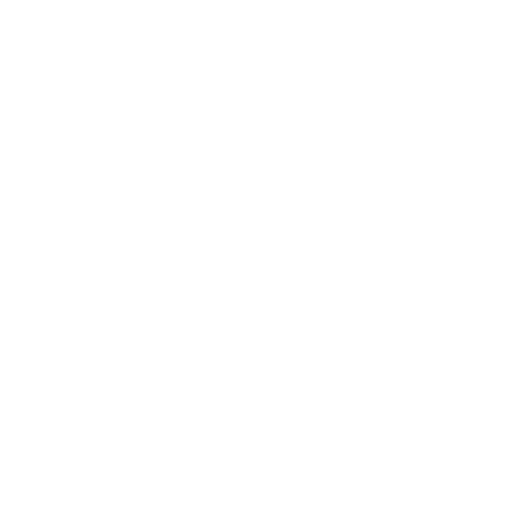
t = 0.00 s
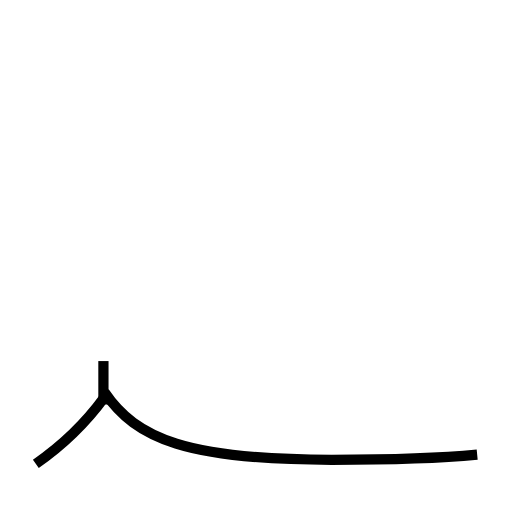
t = 1.56 s
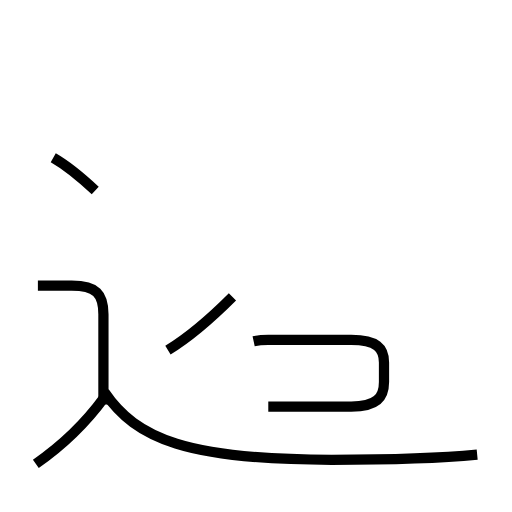
t = 3.20 s
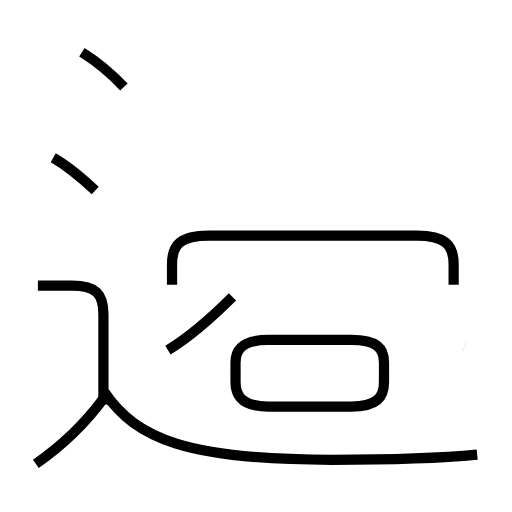
t = 4.70 s
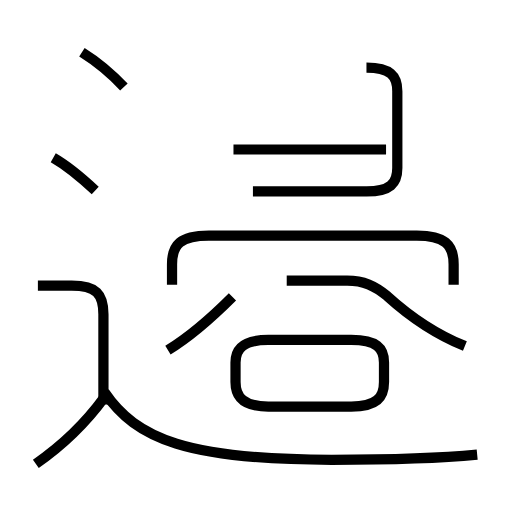
t = 6.54 s
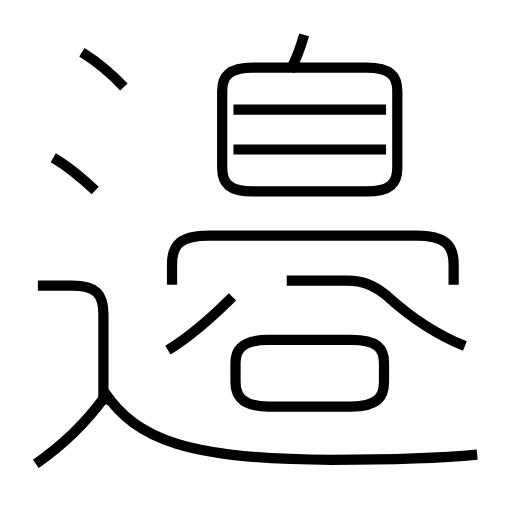
t = 7.92 s

The animated SVG that drew these frames (rendered in a browser with its animation timeline set to each time). Animation: 13 SMIL elements (animate=13); one cycle of 7.92 s.

<?xml version='1.0' encoding='utf-8'?>
<svg viewBox="0.0 -6.0 50.0 50.0" version="1.1" xmlns="http://www.w3.org/2000/svg"><rect x="-1000" y="-1000" width="2000" height="2000" stroke="white" fill="white" /><g style="fill:none;stroke:#000000;stroke-width:1"><path d="M 46.6 0.4 C 42.5 0.8 38.1 0.9 32.4 0.9 C 18.4 0.9 13.3 -1.1 10.2 -5.7 " transform="translate(0.0 38.0)" stroke-dasharray="38.34695991146187" stroke-dashoffset="38.34695991146187"><animate attributeName="stroke-dashoffset" from="38.34695991146187" to="0" dur="1.1504087973438561s" begin="0s" fill="freeze" /></path><path d="M 3.5 1.3 C 6.1 -0.5 8.3 -2.6 10.2 -5.2 " transform="translate(0.0 38.0)" stroke-dasharray="9.37976963720951" stroke-dashoffset="9.37976963720951"><animate attributeName="stroke-dashoffset" from="9.37976963720951" to="0" dur="0.2813930891162853s" begin="1.1504087973438561s" fill="freeze" /></path><path d="M 10.1 -4.5 L 10.1 -13.3 C 10.1 -15.3 9.4 -16.1 7.0 -16.1 L 3.7 -16.1 " transform="translate(0.0 38.0)" stroke-dasharray="17.003946785784237" stroke-dashoffset="17.003946785784237"><animate attributeName="stroke-dashoffset" from="17.003946785784237" to="0" dur="0.5101184035735271s" begin="1.4318018864601414s" fill="freeze" /></path><path d="M 16.4 -9.8 C 18.7 -11.2 20.9 -13.2 22.7 -15.0 " transform="translate(0.0 38.0)" stroke-dasharray="8.187658200016124" stroke-dashoffset="8.187658200016124"><animate attributeName="stroke-dashoffset" from="8.187658200016124" to="0" dur="0.2456297460004837s" begin="1.9419202900336685s" fill="freeze" /></path><path d="M 9.3 -25.4 C 7.8 -26.8 6.6 -27.8 5.2 -28.6 " transform="translate(0.0 38.0)" stroke-dasharray="5.213271162918187" stroke-dashoffset="5.213271162918187"><animate attributeName="stroke-dashoffset" from="5.213271162918187" to="0" dur="0.15639813488754561s" begin="2.1875500360341524s" fill="freeze" /></path><path d="M 26.2 -4.3 L 34.3 -4.3 C 36.8 -4.3 37.5 -5.2 37.5 -6.7 L 37.5 -8.6 C 37.5 -10.0 36.8 -10.8 34.3 -10.8 L 26.2 -10.8 C 23.8 -10.8 23.0 -10.0 23.0 -8.6 L 23.0 -6.7 C 23.0 -5.2 23.8 -4.3 26.2 -4.3 Z " transform="translate(0.0 38.0)" stroke-dasharray="38.12436223841793" stroke-dashoffset="38.12436223841793"><animate attributeName="stroke-dashoffset" from="38.12436223841793" to="0" dur="1.143730867152538s" begin="2.3439481709216983s" fill="freeze" /></path><path d="M 12.1 -35.5 C 10.7 -37.0 9.6 -37.9 8.0 -38.9 " transform="translate(0.0 38.0)" stroke-dasharray="5.344125305656821" stroke-dashoffset="5.344125305656821"><animate attributeName="stroke-dashoffset" from="5.344125305656821" to="0" dur="0.16032375916970462s" begin="3.487679038074236s" fill="freeze" /></path><path d="M 44.3 -16.2 L 44.3 -18.2 C 44.3 -20.1 43.4 -21.0 40.7 -21.0 L 20.4 -21.0 C 17.6 -21.0 16.8 -20.1 16.8 -18.2 L 16.8 -16.2 " transform="translate(0.0 38.0)" stroke-dasharray="34.89109844146906" stroke-dashoffset="34.89109844146906"><animate attributeName="stroke-dashoffset" from="34.89109844146906" to="0" dur="1.046732953244072s" begin="3.6480027972439406s" fill="freeze" /></path><path d="M 45.4 -10.2 C 42.7 -11.3 40.0 -13.1 37.8 -15.1 C 36.6 -16.1 35.5 -16.6 33.9 -16.6 L 28.0 -16.6 " transform="translate(0.0 38.0)" stroke-dasharray="19.265201567822324" stroke-dashoffset="19.265201567822324"><animate attributeName="stroke-dashoffset" from="19.265201567822324" to="0" dur="0.5779560470346697s" begin="4.694735750488013s" fill="freeze" /></path><path d="M 37.7 -29.4 L 22.8 -29.4 " transform="translate(0.0 38.0)" stroke-dasharray="14.900000000000002" stroke-dashoffset="14.900000000000002"><animate attributeName="stroke-dashoffset" from="14.900000000000002" to="0" dur="0.44700000000000006s" begin="5.272691797522683s" fill="freeze" /></path><path d="M 24.7 -25.3 L 35.8 -25.3 C 38.1 -25.3 38.8 -26.1 38.8 -27.6 L 38.8 -35.1 C 38.8 -36.6 38.1 -37.4 35.8 -37.4 L 24.7 -37.4 C 22.4 -37.4 21.7 -36.6 21.7 -35.1 L 21.7 -27.6 C 21.7 -26.1 22.4 -25.3 24.7 -25.3 Z " transform="translate(0.0 38.0)" stroke-dasharray="54.68906436761765" stroke-dashoffset="54.68906436761765"><animate attributeName="stroke-dashoffset" from="54.68906436761765" to="0" dur="1.6406719310285294s" begin="5.719691797522683s" fill="freeze" /></path><path d="M 37.7 -33.3 L 22.8 -33.3 " transform="translate(0.0 38.0)" stroke-dasharray="14.900000000000002" stroke-dashoffset="14.900000000000002"><animate attributeName="stroke-dashoffset" from="14.900000000000002" to="0" dur="0.44700000000000006s" begin="7.360363728551212s" fill="freeze" /></path><path d="M 28.3 -37.1 C 28.9 -38.1 29.3 -39.2 29.7 -40.6" transform="translate(0.0 38.0)" stroke-dasharray="3.7808304677036397" stroke-dashoffset="3.7808304677036397"><animate attributeName="stroke-dashoffset" from="3.7808304677036397" to="0" dur="0.11342491403110919s" begin="7.807363728551212s" fill="freeze" /></path></g></svg>
